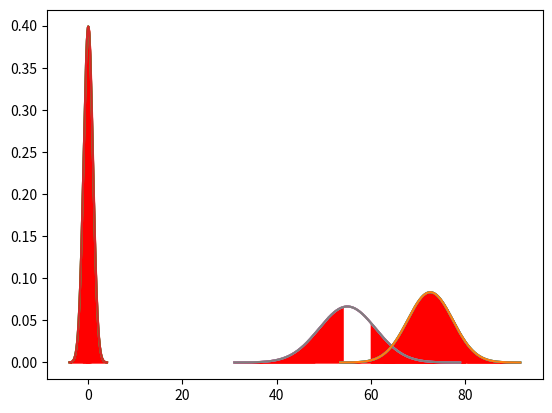

Reproduce this figure in Python.
# -*- coding: utf-8 -*-
"""
Created on Fri Oct 13 09:31:13 2017

@author: whuang67
"""

import matplotlib.pyplot as plt
import numpy as np
import scipy.stats as ss

### This function can be replaced by ss.norm.pdf()
def Norm_Density(x, mean=0., std=1.):
    return 1./(2*np.pi*std**2)**.5 * np.exp(-(x-mean)**2/(2*std**2))

def visualization(mean=0., std=1., start=None, end=None):
    # Initialize the range if nothing is defined
    if start is None or start <= mean-4*std:
        start = mean-4*std
    if end is None or end >= mean+4*std:
        end = mean+4*std
    
    # Draw the distribution line
    step = 8*std/1000
    x = np.arange(mean-4*std, mean+4*std, step)
    plt.plot(x, Norm_Density(x, mean=mean, std=std))
    
    x_ = np.arange(start, end, step)
    plt.fill_between(x_, Norm_Density(x_, mean, std), color="red")
    plt.show()


# 3.2
visualization(start = -1.13) ### a
visualization(end = 0.18) ### b
visualization(start = 8) ### c
visualization(start = -0.5, end = 0.5) ### d

# 3.10
visualization(mean = 55, std = 6, end = 48) ### a
visualization(mean = 55, std = 6, start = 60, end = 65) ### b
visualization(mean = 55, std = 6,
              start = ss.norm.ppf(1-0.1, 55, 6)) ### c
visualization(mean = 55, std = 6, end = 54) ### d

# 3.12
visualization(mean = 72.6, std = 4.78, end = 80) ### a
visualization(mean = 72.6, std = 4.78, start = 60, end = 80) ### b
visualization(mean = 72.6, std = 4.78,
              start = ss.norm.ppf(1-0.05, 72.6, 4.78)) ### c
visualization(mean = 72.6, std = 4.78, start = 70) ### d
